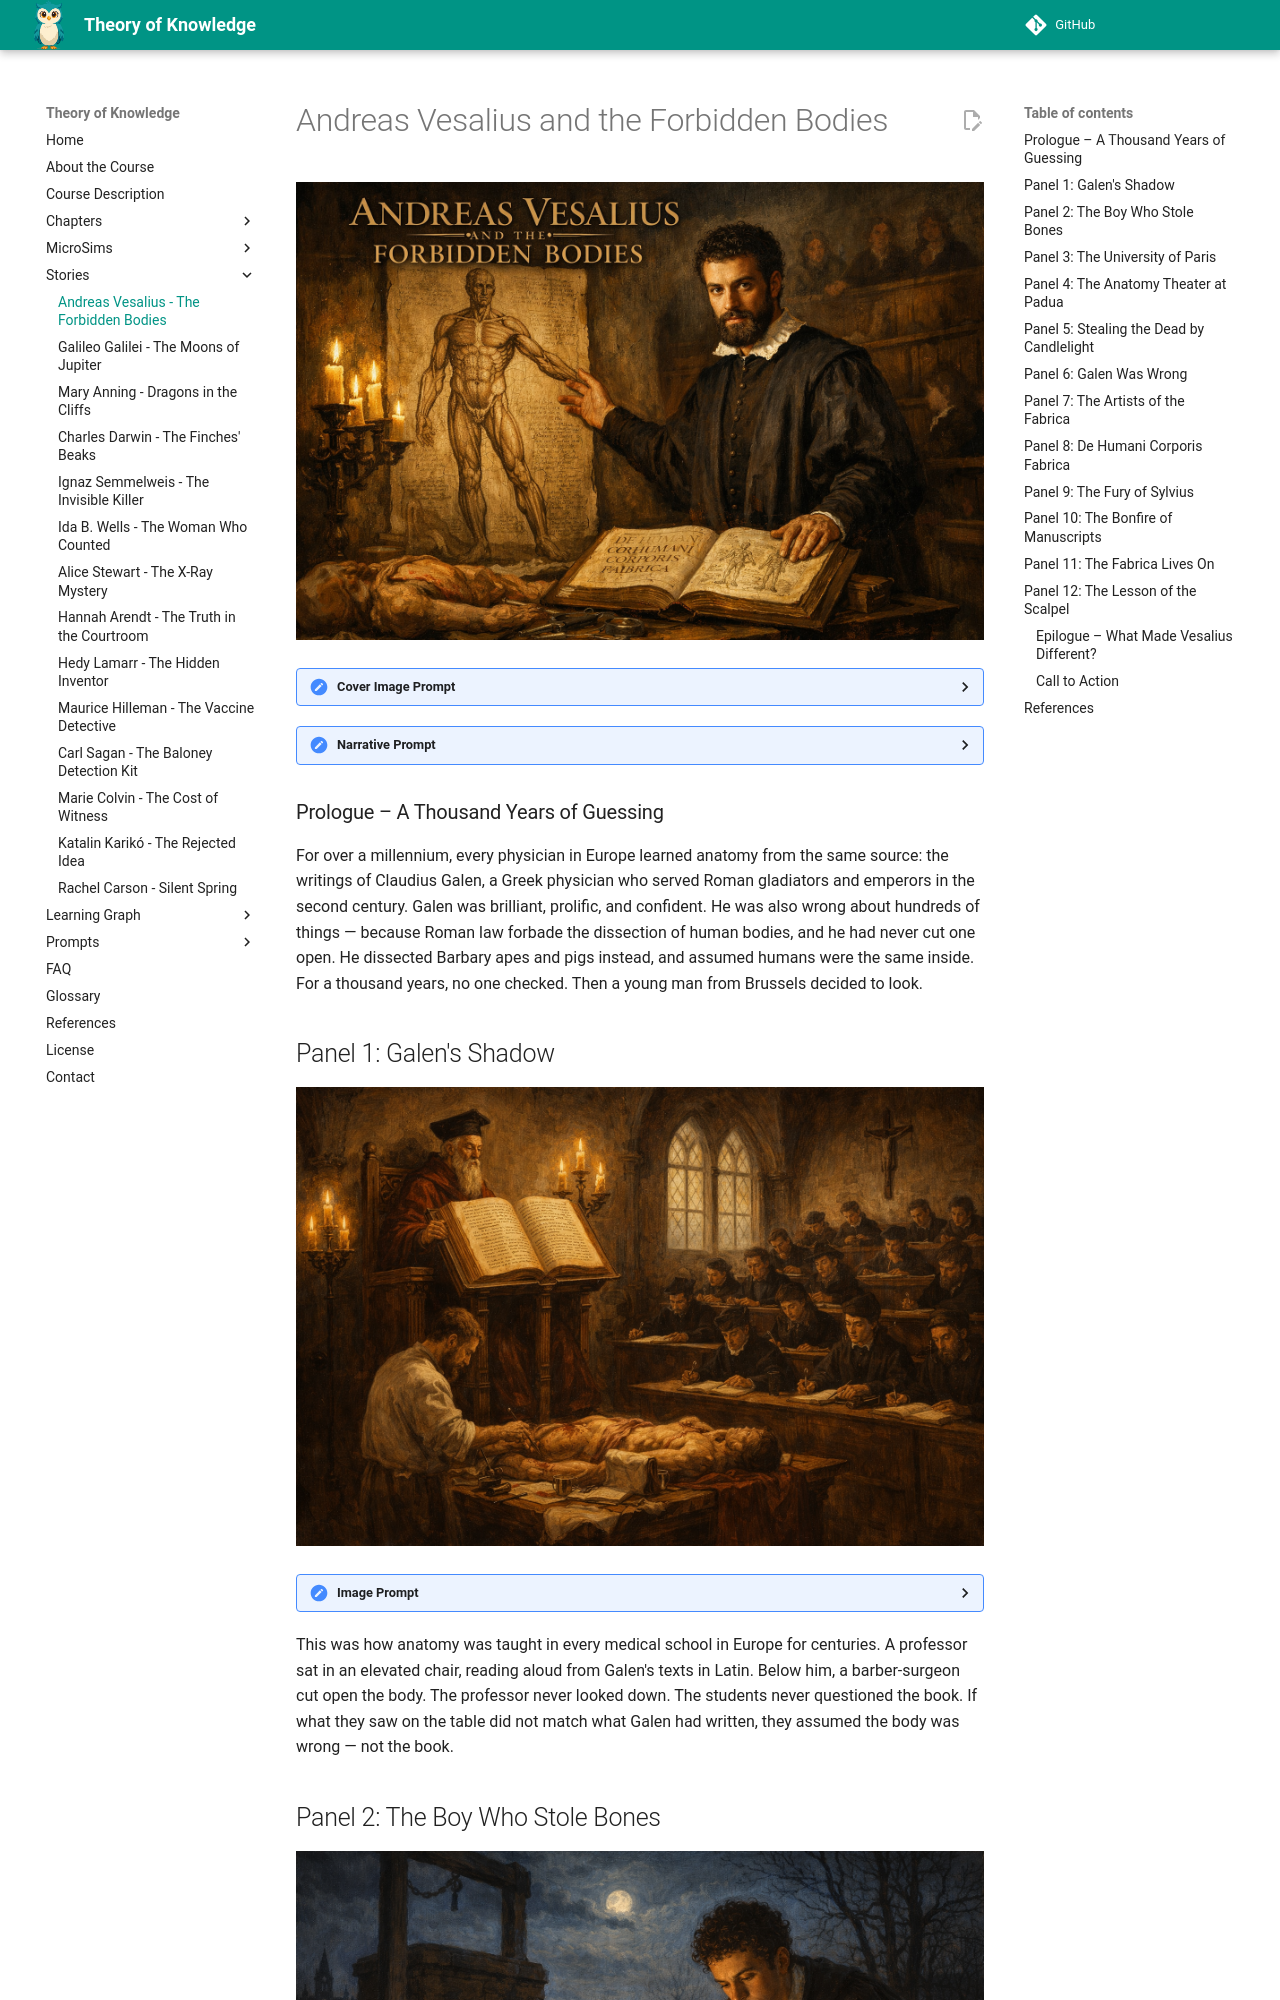

repository: dmccreary/theory-of-knowledge · page: stories/andreas-vesalius/index.html · generator: mkdocs

---
title: Andreas Vesalius and the Forbidden Bodies
description: A graphic-novel story of how a young Belgian anatomist defied a thousand years of unquestioned authority by dissecting human bodies and proving that the great Galen had been wrong about hundreds of things.
image: /stories/andreas-vesalius/cover.png
og:image: /stories/andreas-vesalius/cover.png
twitter:image: /stories/andreas-vesalius/cover.png
social:
   cards: false
---

# Andreas Vesalius and the Forbidden Bodies

![](./cover.png)
<details>
<summary>Cover Image Prompt</summary>
Please generate a wide-landscape 16:9 cover image for this story in the style of the Italian Renaissance (circa 1540s), with warm chiaroscuro lighting reminiscent of Caravaggio and the anatomical precision of Leonardo da Vinci's notebooks. The scene shows Andreas Vesalius as a young man of about 28: dark curly hair, a short beard, intense dark eyes, wearing a black scholar's robe with a white linen collar. He stands at a heavy oak dissection table in a candlelit anatomy theater, one hand resting on an open copy of his great book "De Humani Corporis Fabrica," the other hand gesturing toward a large anatomical illustration pinned to the wall behind him — a detailed Renaissance-style drawing of the human muscular system in a dramatic standing pose. Candles in iron candelabras cast deep golden light across his face and the table. In the background, tiered wooden benches of the anatomy theater rise into shadow, with a few indistinct figures watching. Include the title "ANDREAS VESALIUS AND THE FORBIDDEN BODIES" rendered in a Renaissance-era serif typeface across the top. Color palette: warm candlelight gold, deep umber, rich burgundy, cream parchment, and the cool blue-gray of stone walls. Emotional tone: bold, scholarly, defiant — a young man challenging centuries of received wisdom. Generate the image immediately without asking clarifying questions.
</details>

<details>
<summary>Narrative Prompt</summary>
This is the story of Andreas Vesalius (1514–1564), a Belgian-born anatomist who, at the age of 28, published one of the most important books in the history of science — De Humani Corporis Fabrica (On the Fabric of the Human Body). For over a thousand years, European medicine had relied on the anatomical writings of the Roman physician Galen, who had never dissected a human body because Roman law forbade it. Galen dissected apes and pigs and extrapolated to humans, and generations of doctors memorized his errors as sacred truth. Vesalius dared to look for himself — stealing bodies from gallows, dissecting by candlelight, and comparing what he saw with what Galen had written. He found hundreds of errors. When he published his findings with stunning anatomical illustrations, the medical establishment attacked him viciously. Central themes: appeal to authority, the primacy of first-hand evidence, the courage to look, and the difference between reading about truth and seeing it for yourself. Visual style: consistent Italian Renaissance painting style throughout all 12 panels, with warm chiaroscuro lighting, candlelit scenes, anatomical illustrations visible in the background, and Vesalius as a recurring character — always the same dark-haired, bearded young man in a black scholar's robe. Architecture should reflect 16th-century Padua and Brussels — vaulted stone ceilings, wooden anatomy theaters, Gothic university halls. Color palette stays consistent: warm candlelight gold, deep umber, rich burgundy, cream parchment, cool stone gray.
</details>

### Prologue – A Thousand Years of Guessing

For over a millennium, every physician in Europe learned anatomy from the same source: the writings of Claudius Galen, a Greek physician who served Roman gladiators and emperors in the second century. Galen was brilliant, prolific, and confident. He was also wrong about hundreds of things — because Roman law forbade the dissection of human bodies, and he had never cut one open. He dissected Barbary apes and pigs instead, and assumed humans were the same inside. For a thousand years, no one checked. Then a young man from Brussels decided to look.

## Panel 1: Galen's Shadow

![](./panel-01.png)
<details><summary>Image Prompt</summary>
I am about to ask you to generate a series of images for a graphic novel. Please make the images have a consistent style and consistent characters. Do not ask any clarifying questions. Just generate the image immediately when asked.

Please generate a 16:9 image in Italian Renaissance painting style (circa 1540s) with warm chiaroscuro lighting, depicting panel 1 of 12. The scene shows a medieval European university lecture hall around 1530. A white-bearded professor in a tall academic cap and heavy crimson robes sits on an elevated wooden throne-like chair, reading aloud from a massive leather-bound copy of Galen's anatomical texts propped on a lectern. Below him, a barber-surgeon in a plain apron performs a dissection on a table, but the professor never looks down — he reads only from the book. Rows of students in dark scholar's robes sit on tiered wooden benches, dutifully copying the professor's words into notebooks. Nobody is looking at the actual body on the table. Color palette: warm candlelight gold, deep umber, rich burgundy, cream parchment. The emotional tone is ritualistic, reverent, and stagnant — knowledge transmitted by authority, not observation. Include: tall Gothic arched windows with pale light, a wooden crucifix on the wall, iron candelabras, quill pens and inkwells, and the massive ornate book dominating the scene. Generate the image immediately without asking clarifying questions.
</details>

This was how anatomy was taught in every medical school in Europe for centuries. A professor sat in an elevated chair, reading aloud from Galen's texts in Latin. Below him, a barber-surgeon cut open the body. The professor never looked down. The students never questioned the book. If what they saw on the table did not match what Galen had written, they assumed the body was wrong — not the book.
